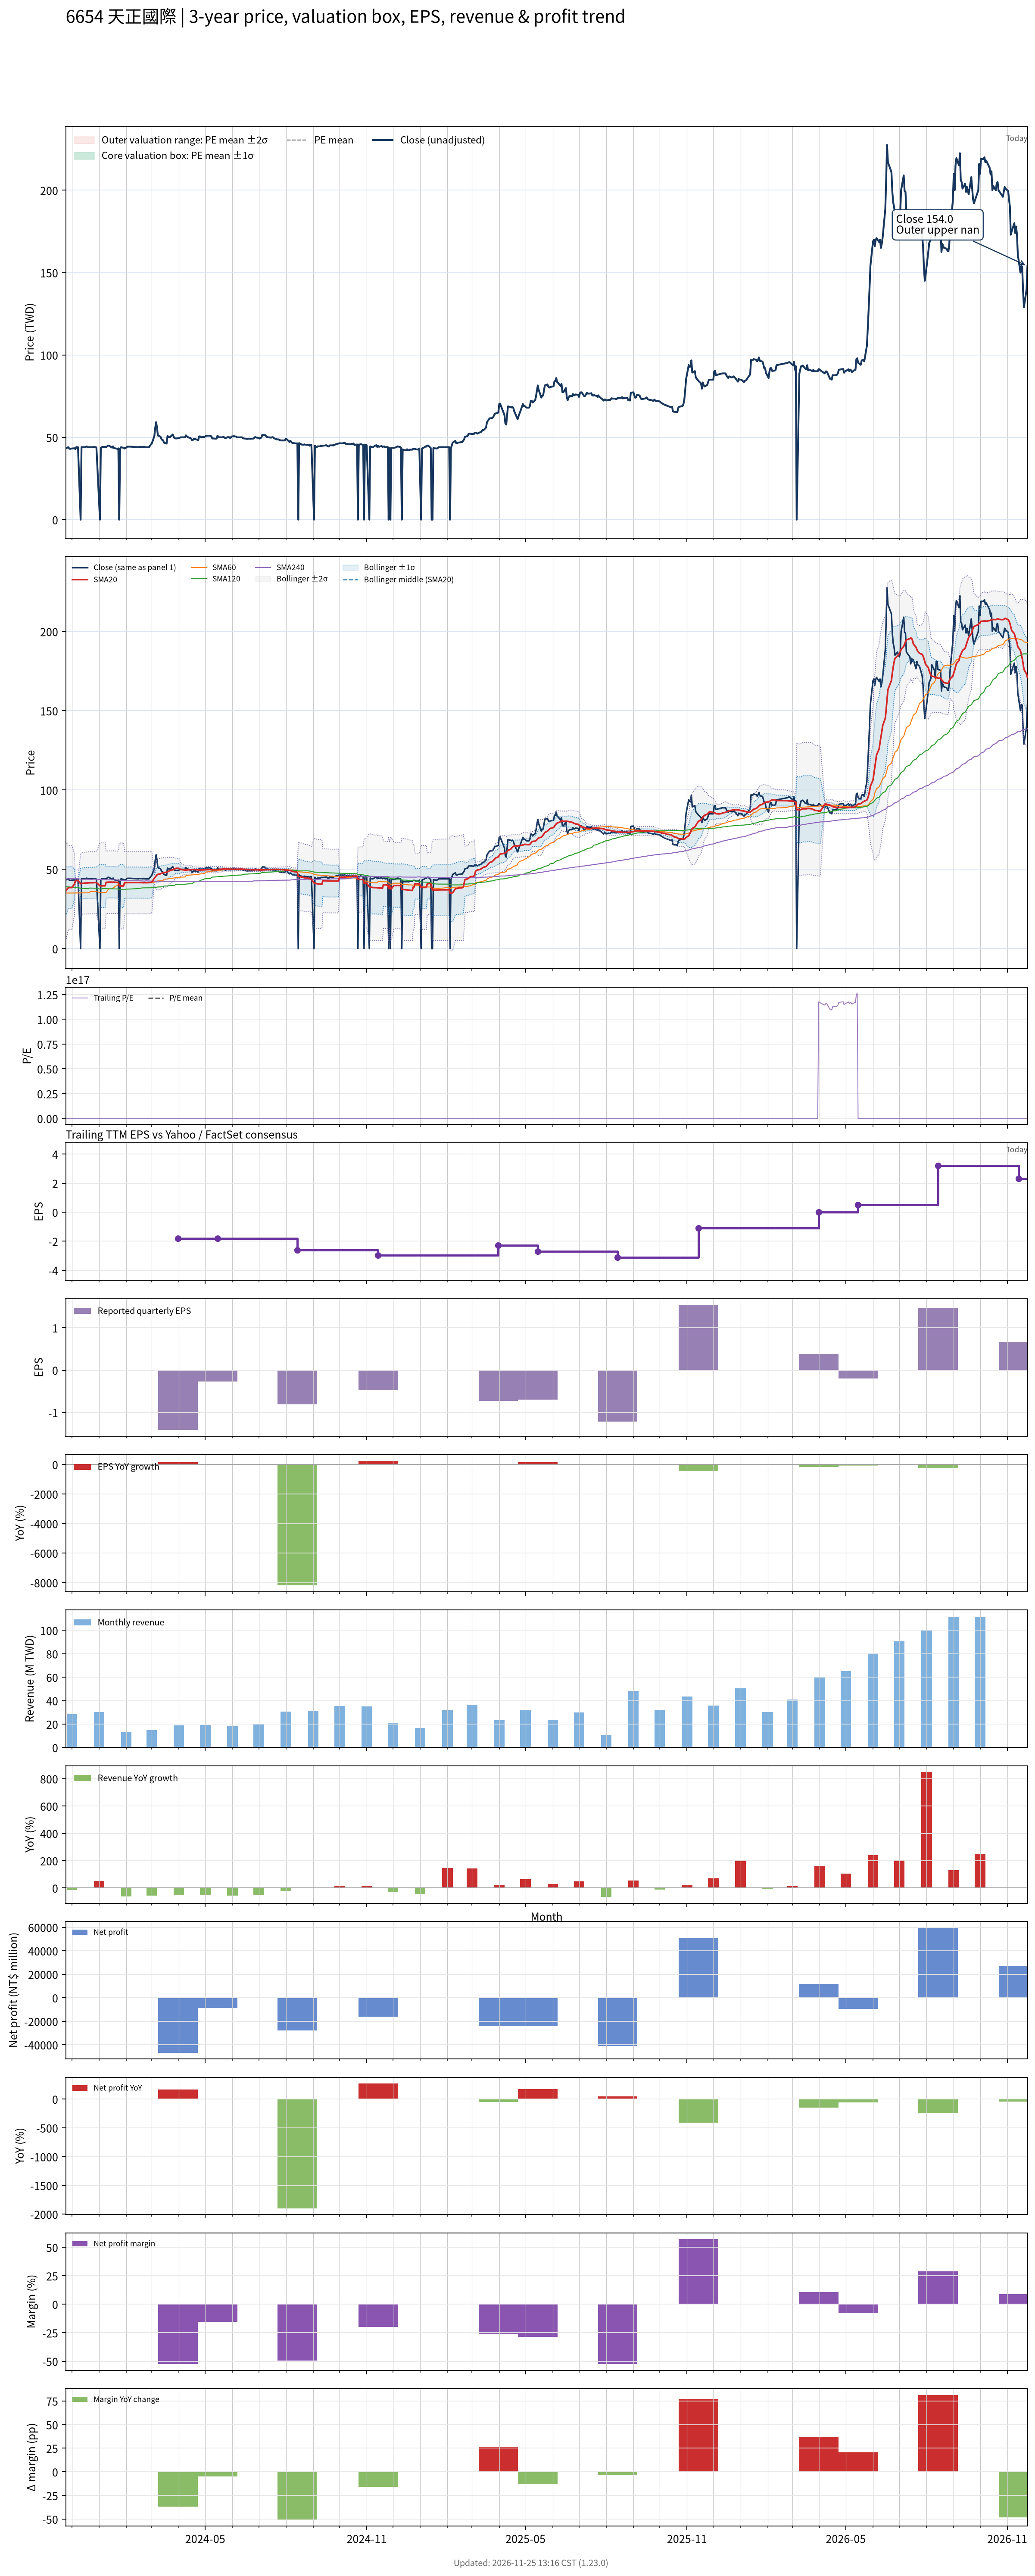

The table this chart was drawn from, first rows:
# chart-version: skill-stock-dynamic-val…
date, close, available_date, period_end, eps, ttm_eps, pe, pe_mean, pe_std, price_m2, price_m1, price_mean, price_p1, price_p2, forward_eps, forward_pe, forward_pe_mean, forward_pe_std, forward_price_m2, forward_price_m1, forward_price_mean, forward_price_p1, forward_price_p2, sma20
2023-11-24, 43.3, 2023-11-14, 2023-09-30, -0.13, -0.96, -45.1, , , , , , , , , , , , , , , , , 36.28
2023-11-27, 44, 2023-11-14, 2023-09-30, -0.13, -0.96, -45.83, , , , , , , , , , , , , , , , , 38.48
2023-11-28, 43.2, 2023-11-14, 2023-09-30, -0.13, -0.96, -45, , , , , , , , , , , , , , , , , 38.53
2023-11-29, 42.95, 2023-11-14, 2023-09-30, -0.13, -0.96, -44.74, , , , , , , , , , , , , , , , , 38.54
2023-11-30, 43.1, 2023-11-14, 2023-09-30, -0.13, -0.96, -44.9, , , , , , , , , , , , , , , , , 38.53
2023-12-01, 43.2, 2023-11-14, 2023-09-30, -0.13, -0.96, -45, , , , , , , , , , , , , , , , , 38.51
2023-12-04, 43.35, 2023-11-14, 2023-09-30, -0.13, -0.96, -45.16, , , , , , , , , , , , , , , , , 40.68
2023-12-05, 42.85, 2023-11-14, 2023-09-30, -0.13, -0.96, -44.64, , , , , , , , , , , , , , , , , 42.82
2023-12-06, 44, 2023-11-14, 2023-09-30, -0.13, -0.96, -45.83, , , , , , , , , , , , , , , , , 42.87
2023-12-07, 44, 2023-11-14, 2023-09-30, -0.13, -0.96, -45.83, , , , , , , , , , , , , , , , , 42.95
2023-12-08, 44, 2023-11-14, 2023-09-30, -0.13, -0.96, -45.83, , , , , , , , , , , , , , , , , 43.03
2023-12-11, 0.000000, 2023-11-14, 2023-09-30, -0.13, -0.96, -0.000000, , , , , , , , , , , , , , , , , 40.93
2023-12-12, 44, 2023-11-14, 2023-09-30, -0.13, -0.96, -45.83, , , , , , , , , , , , , , , , , 41.05
2023-12-13, 44, 2023-11-14, 2023-09-30, -0.13, -0.96, -45.83, , , , , , , , , , , , , , , , , 41.14
2023-12-14, 44, 2023-11-14, 2023-09-30, -0.13, -0.96, -45.83, , , , , , , , , , , , , , , , , 41.24
2023-12-15, 43.9, 2023-11-14, 2023-09-30, -0.13, -0.96, -45.73, , , , , , , , , , , , , , , , , 41.31
2023-12-18, 44.45, 2023-11-14, 2023-09-30, -0.13, -0.96, -46.3, , , , , , , , , , , , , , , , , 41.41
2023-12-19, 44, 2023-11-14, 2023-09-30, -0.13, -0.96, -45.83, , , , , , , , , , , , , , , , , 41.45
2023-12-20, 44, 2023-11-14, 2023-09-30, -0.13, -0.96, -45.83, , , , , , , , , , , , , , , , , 41.49
2023-12-21, 44, 2023-11-14, 2023-09-30, -0.13, -0.96, -45.83, , , , , , , , , , , , , , , , , 41.52
2023-12-22, 44, 2023-11-14, 2023-09-30, -0.13, -0.96, -45.83, , , , , , , , , , , , , , , , , 41.55
2023-12-25, 44, 2023-11-14, 2023-09-30, -0.13, -0.96, -45.83, , , , , , , , , , , , , , , , , 41.55
2023-12-26, 44.2, 2023-11-14, 2023-09-30, -0.13, -0.96, -46.04, , , , , , , , , , , , , , , , , 41.6
2023-12-27, 44.05, 2023-11-14, 2023-09-30, -0.13, -0.96, -45.89, , , , , , , , , , , , , , , , , 41.66
2023-12-28, 44, 2023-11-14, 2023-09-30, -0.13, -0.96, -45.83, , , , , , , , , , , , , , , , , 41.7
2023-12-29, 43.8, 2023-11-14, 2023-09-30, -0.13, -0.96, -45.62, , , , , , , , , , , , , , , , , 41.73
2024-01-02, 0.000000, 2023-11-14, 2023-09-30, -0.13, -0.96, -0.000000, , , , , , , , , , , , , , , , , 39.56
2024-01-03, 43.55, 2023-11-14, 2023-09-30, -0.13, -0.96, -45.36, , , , , , , , , , , , , , , , , 39.6
2024-01-04, 43.95, 2023-11-14, 2023-09-30, -0.13, -0.96, -45.78, , , , , , , , , , , , , , , , , 39.59
2024-01-05, 44.2, 2023-11-14, 2023-09-30, -0.13, -0.96, -46.04, , , , , , , , , , , , , , , , , 39.6
2024-01-08, 44.2, 2023-11-14, 2023-09-30, -0.13, -0.96, -46.04, , , , , , , , , , , , , , , , , 39.62
2024-01-09, 44, 2023-11-14, 2023-09-30, -0.13, -0.96, -45.83, , , , , , , , , , , , , , , , , 41.81
2024-01-10, 44.45, 2023-11-14, 2023-09-30, -0.13, -0.96, -46.3, , , , , , , , , , , , , , , , , 41.84
2024-01-11, 44.9, 2023-11-14, 2023-09-30, -0.13, -0.96, -46.77, , , , , , , , , , , , , , , , , 41.88
2024-01-12, 45, 2023-11-14, 2023-09-30, -0.13, -0.96, -46.88, , , , , , , , , , , , , , , , , 41.93
2024-01-15, 44, 2023-11-14, 2023-09-30, -0.13, -0.96, -45.83, , , , , , , , , , , , , , , , , 41.94
2024-01-16, 43.7, 2023-11-14, 2023-09-30, -0.13, -0.96, -45.52, , , , , , , , , , , , , , , , , 41.9
2024-01-17, 44.5, 2023-11-14, 2023-09-30, -0.13, -0.96, -46.35, , , , , , , , , , , , , , , , , 41.92
2024-01-18, 43.5, 2023-11-14, 2023-09-30, -0.13, -0.96, -45.31, , , , , , , , , , , , , , , , , 41.9
2024-01-19, 43.35, 2023-11-14, 2023-09-30, -0.13, -0.96, -45.16, , , , , , , , , , , , , , , , , 41.87
2024-01-22, 43, 2023-11-14, 2023-09-30, -0.13, -0.96, -44.79, , , , , , , , , , , , , , , , , 41.82
2024-01-23, 43.3, 2023-11-14, 2023-09-30, -0.13, -0.96, -45.1, , , , , , , , , , , , , , , , , 41.78
2024-01-24, 0.000000, 2023-11-14, 2023-09-30, -0.13, -0.96, -0.000000, , , , , , , , , , , , , , , , , 39.57
2024-01-25, 43.05, 2023-11-14, 2023-09-30, -0.13, -0.96, -44.84, , , , , , , , , , , , , , , , , 39.52
2024-01-26, 44, 2023-11-14, 2023-09-30, -0.13, -0.96, -45.83, , , , , , , , , , , , , , , , , 39.52
2024-01-29, 43.6, 2023-11-14, 2023-09-30, -0.13, -0.96, -45.42, , , , , , , , , , , , , , , , , 39.51
2024-01-30, 43.15, 2023-11-14, 2023-09-30, -0.13, -0.96, -44.95, , , , , , , , , , , , , , , , , 41.67
2024-01-31, 43.45, 2023-11-14, 2023-09-30, -0.13, -0.96, -45.26, , , , , , , , , , , , , , , , , 41.66
2024-02-01, 43.8, 2023-11-14, 2023-09-30, -0.13, -0.96, -45.62, , , , , , , , , , , , , , , , , 41.66
2024-02-02, 44.3, 2023-11-14, 2023-09-30, -0.13, -0.96, -46.15, , , , , , , , , , , , , , , , , 41.66
2024-02-05, 44.35, 2023-11-14, 2023-09-30, -0.13, -0.96, -46.2, , , , , , , , , , , , , , , , , 41.67
2024-02-15, 44, 2023-11-14, 2023-09-30, -0.13, -0.96, -45.83, , , , , , , , , , , , , , , , , 41.67
2024-02-16, 44.2, 2023-11-14, 2023-09-30, -0.13, -0.96, -46.04, , , , , , , , , , , , , , , , , 41.66
2024-02-19, 44.15, 2023-11-14, 2023-09-30, -0.13, -0.96, -45.99, , , , , , , , , , , , , , , , , 41.62
2024-02-20, 43.95, 2023-11-14, 2023-09-30, -0.13, -0.96, -45.78, , , , , , , , , , , , , , , , , 41.57
2024-02-21, 44.3, 2023-11-14, 2023-09-30, -0.13, -0.96, -46.15, , , , , , , , , , , , , , , , , 41.58
2024-02-22, 44, 2023-11-14, 2023-09-30, -0.13, -0.96, -45.83, , , , , , , , , , , , , , , , , 41.6
2024-02-23, 44, 2023-11-14, 2023-09-30, -0.13, -0.96, -45.83, , , , , , , , , , , , , , , , , 41.57
2024-02-26, 43.95, 2023-11-14, 2023-09-30, -0.13, -0.96, -45.78, , , , , , , , , , , , , , , , , 41.59
... 667 more rows
